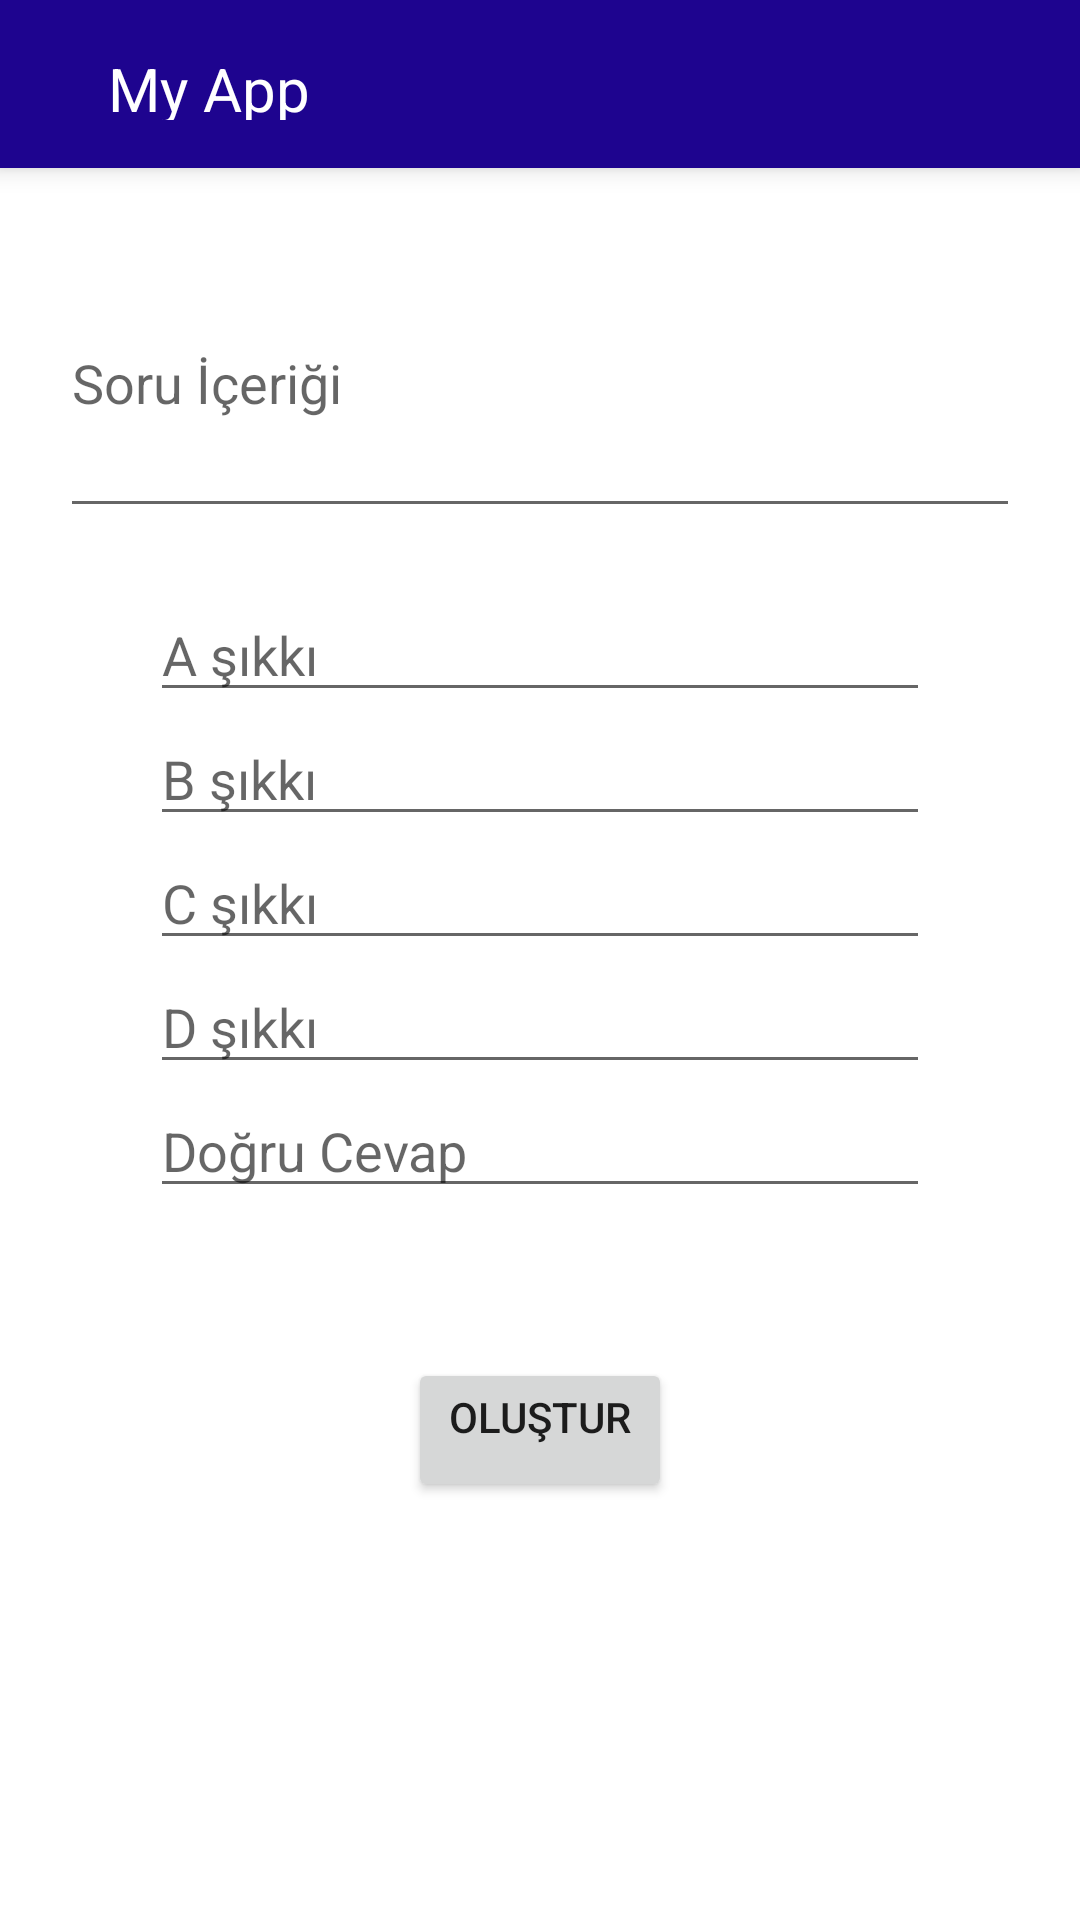

Produce the Android XML layout that renders to this screen, including the resource entries it uses.
<!-- AndroidManifest.xml: application theme Theme.BTProject -->
<!-- res/layout/activity_create_question.xml -->
<?xml version="1.0" encoding="utf-8"?>
<LinearLayout xmlns:android="http://schemas.android.com/apk/res/android"
    xmlns:tools="http://schemas.android.com/tools"
    android:layout_width="match_parent"
    android:layout_height="match_parent"
    android:orientation="vertical"
    android:gravity="center_horizontal"
    tools:context=".CreateQuestionActivity">

    <include
        android:id="@+id/createQuestionToolbar"
        layout="@layout/toolbar">

    </include>

    <EditText
        android:id="@+id/getQuestionContent"
        android:layout_width="match_parent"
        android:layout_height="100dp"
        android:hint="Soru İçeriği"
        android:layout_margin="20dp"/>

    <EditText
        android:id="@+id/getChoiceA"
        android:layout_width="match_parent"
        android:layout_height="wrap_content"
        android:layout_marginLeft="50dp"
        android:layout_marginRight="50dp"
        android:hint="A şıkkı" />

    <EditText
        android:id="@+id/getChoiceB"
        android:layout_width="match_parent"
        android:layout_height="wrap_content"
        android:layout_marginLeft="50dp"
        android:layout_marginRight="50dp"
        android:hint="B şıkkı" />

    <EditText
        android:id="@+id/getChoiceC"
        android:layout_width="match_parent"
        android:layout_height="wrap_content"
        android:layout_marginLeft="50dp"
        android:layout_marginRight="50dp"
        android:hint="C şıkkı" />

    <EditText
        android:id="@+id/getChoiceD"
        android:layout_width="match_parent"
        android:layout_height="wrap_content"
        android:layout_marginLeft="50dp"
        android:layout_marginRight="50dp"
        android:hint="D şıkkı" />

    <EditText
        android:id="@+id/getChoiceTrue"
        android:layout_width="match_parent"
        android:layout_height="wrap_content"
        android:layout_marginLeft="50dp"
        android:layout_marginRight="50dp"
        android:layout_marginBottom="50dp"
        android:hint="Doğru Cevap" />
    <Button
        android:id="@+id/createSingleQuestionButton"
        android:layout_width="wrap_content"
        android:layout_height="wrap_content"
        android:gravity="center_horizontal"
        android:text="Oluştur"/>
        


</LinearLayout>
<!-- res/layout/toolbar.xml (included above) -->
<?xml version="1.0" encoding="utf-8"?>
<RelativeLayout xmlns:android="http://schemas.android.com/apk/res/android"
    android:layout_width="match_parent"
    android:layout_height="56dp"
    android:background="@color/logo"
    android:elevation="5dp"
    android:titleTextColor="@color/white"
    android:padding="16dp"
    >
    <ImageView
        android:layout_width="wrap_content"
        android:layout_height="wrap_content"
        android:src="@drawable/ic_baseline_arrow_back_24"
        android:layout_centerVertical="true"
        android:id="@+id/leftIcon"/>
    <TextView
        android:id="@+id/toolbarText"
        android:layout_width="wrap_content"
        android:layout_height="wrap_content"
        android:layout_marginLeft="20dp"
        android:text="My App"
        android:textColor="@color/white"
        android:textSize="20sp"
        android:layout_toEndOf="@+id/leftIcon"
        android:layout_centerVertical="true"/>
    <ImageView
        android:layout_width="wrap_content"
        android:layout_height="wrap_content"
        android:src="@drawable/ic_baseline_more_vert_24"
        android:layout_alignParentEnd="true"
        android:layout_centerVertical="true"/>





</RelativeLayout>
<!-- resources referenced by this layout -->
<resources>
  <color name="logo">#1E048F</color>
  <color name="white">#FFFFFFFF</color>
  <style name="Theme.BTProject" parent="Theme.MaterialComponents.DayNight.NoActionBar">
          
          <item name="colorPrimary">@color/logo</item>
          <item name="colorPrimaryVariant">@color/logo</item>
          <item name="colorOnPrimary">@color/white</item>
          
          <item name="colorSecondary">@color/secondary</item>
          <item name="colorSecondaryVariant">@color/teal_700</item>
          <item name="colorOnSecondary">@color/black</item>
          
          <item name="android:statusBarColor" tools:targetApi="l">?attr/colorPrimaryVariant</item>
          
      </style>
  <color name="secondary">#1488F5</color>
  <color name="teal_700">#FF018786</color>
  <color name="black">#FF000000</color>
</resources>
